Image classification data set "dataset" (safe-cam/cctv-surveillance on GitHub). Class labels (2): gunshot, non gunshot.

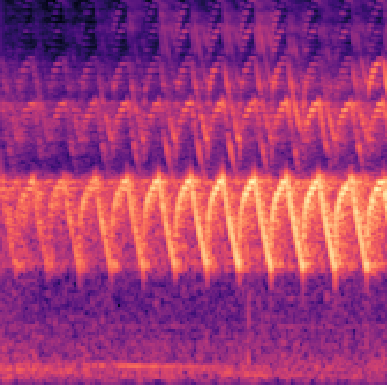
Label: non gunshot

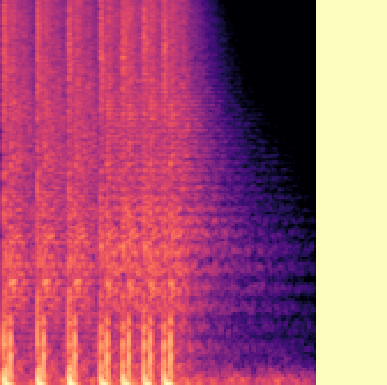
Label: gunshot

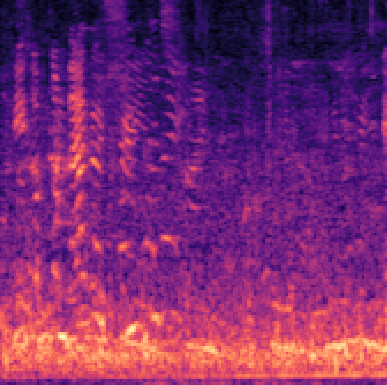
Label: non gunshot

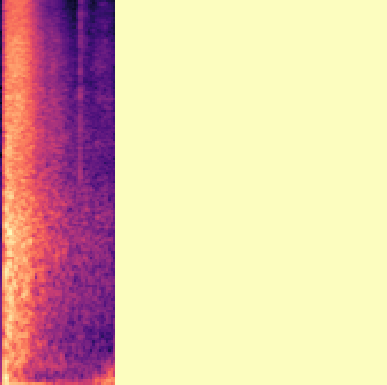
Label: gunshot

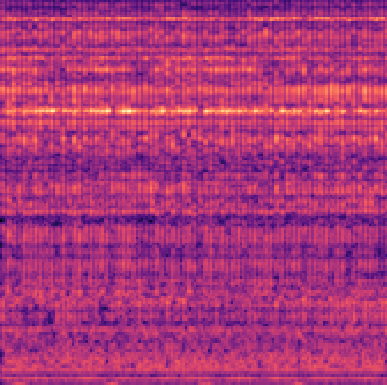
Label: non gunshot

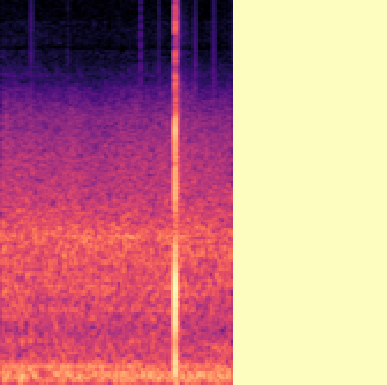
Label: gunshot
